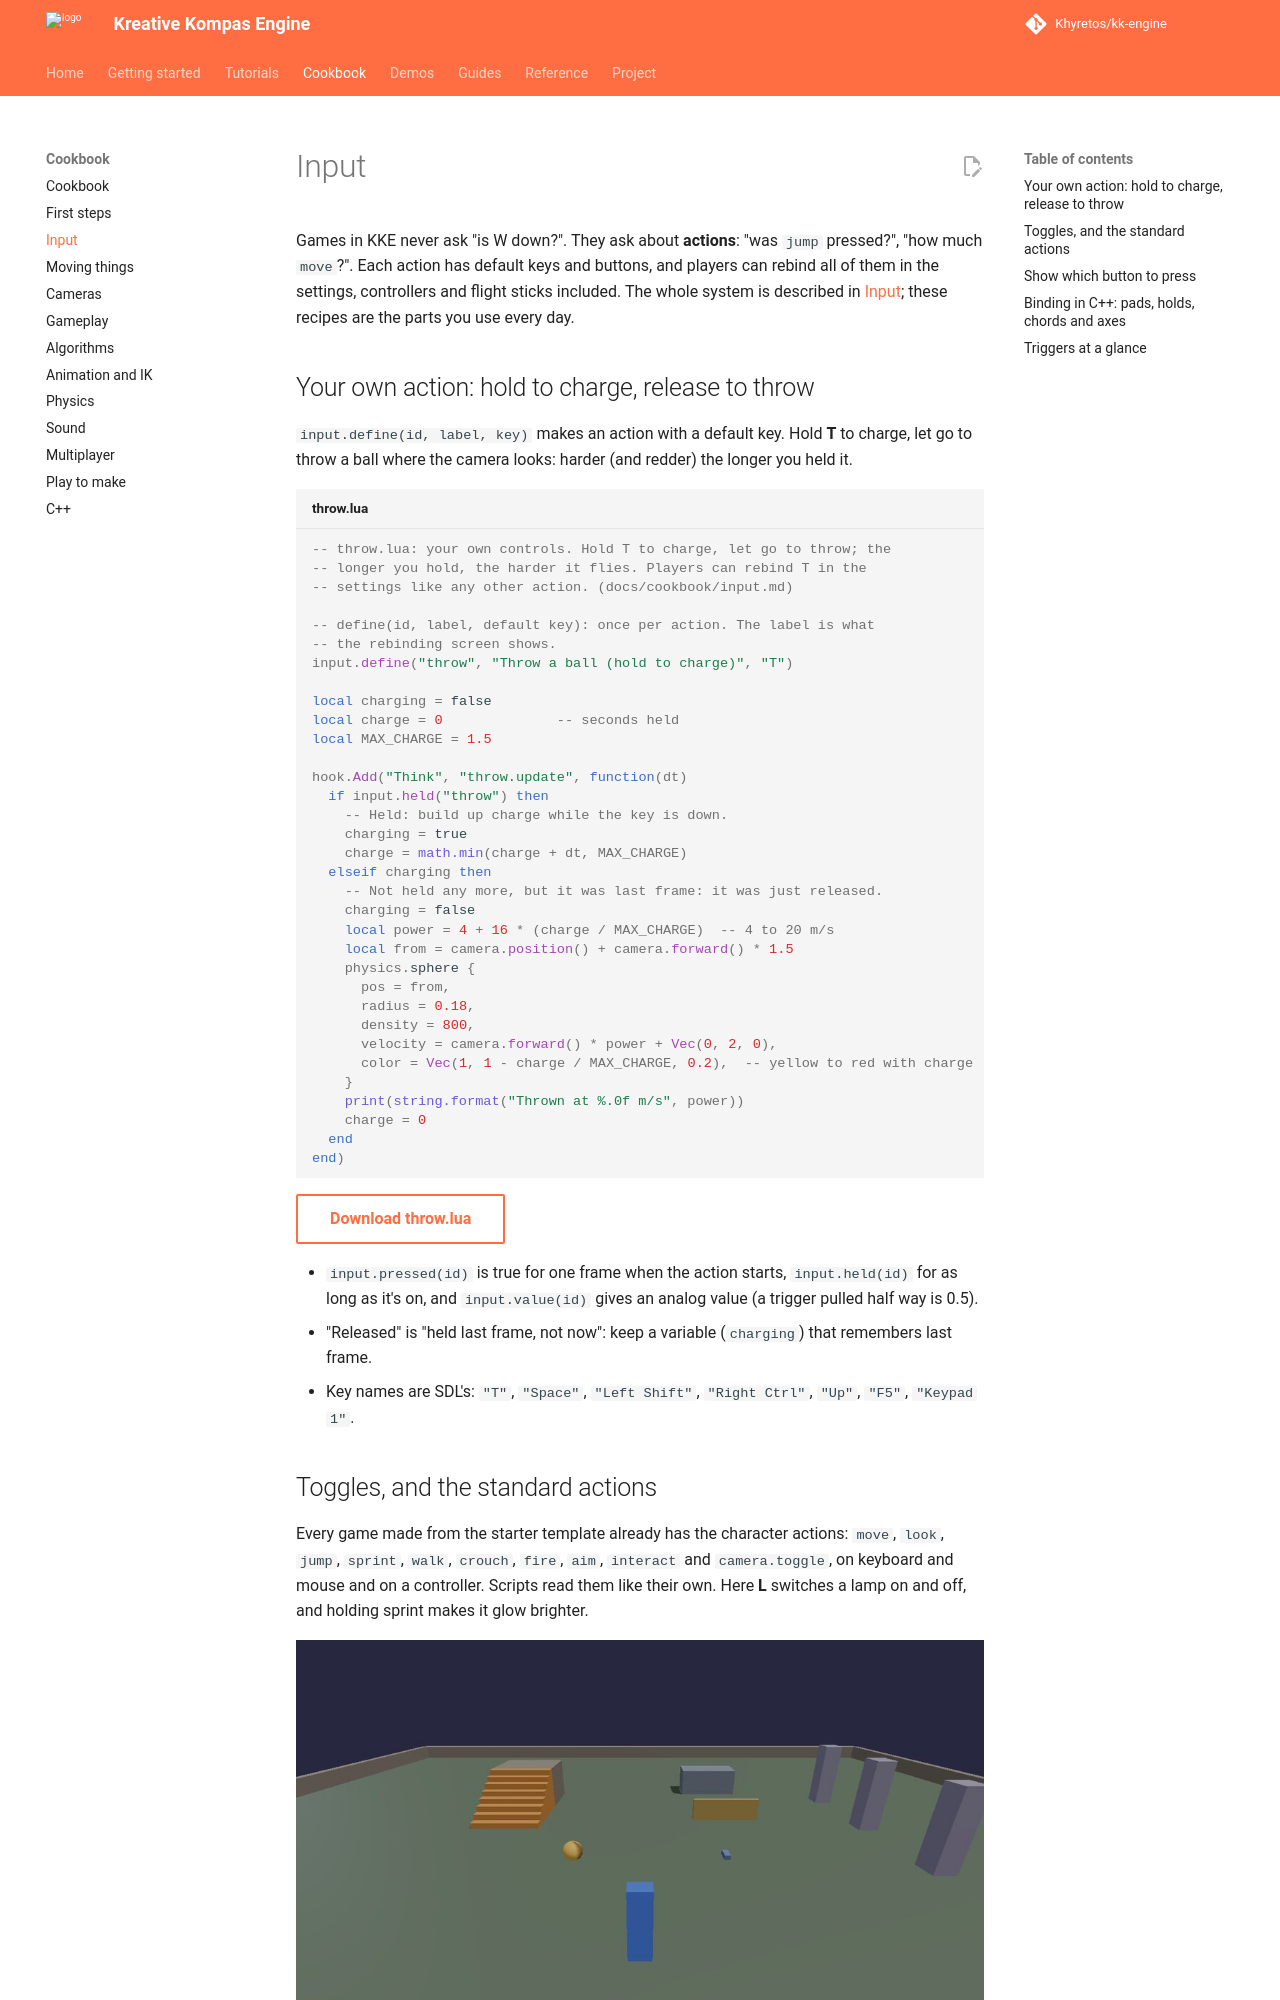

repository: Khyretos/kk-engine · page: cookbook/input/index.html · generator: mkdocs

# Input

Games in KKE never ask "is W down?". They ask about **actions**: "was
`jump` pressed?", "how much `move`?". Each action has default keys and
buttons, and players can rebind all of them in the settings, controllers
and flight sticks included. The whole system is described in
[Input](../INPUT.md); these recipes are the parts you use every day.

## Your own action: hold to charge, release to throw

`input.define(id, label, key)` makes an action with a default key. Hold
**T** to charge, let go to throw a ball where the camera looks: harder
(and redder) the longer you held it.

```lua title="throw.lua"
--8<-- "docs/cookbook/recipes/throw.lua"
```

[Download throw.lua](recipes/throw.lua){ .md-button }

- `input.pressed(id)` is true for one frame when the action starts,
  `input.held(id)` for as long as it's on, and `input.value(id)` gives an
  analog value (a trigger pulled half way is 0.5).
- "Released" is "held last frame, not now": keep a variable (`charging`)
  that remembers last frame.
- Key names are SDL's: `"T"`, `"Space"`, `"Left Shift"`, `"Right Ctrl"`,
  `"Up"`, `"F5"`, `"Keypad 1"`.
